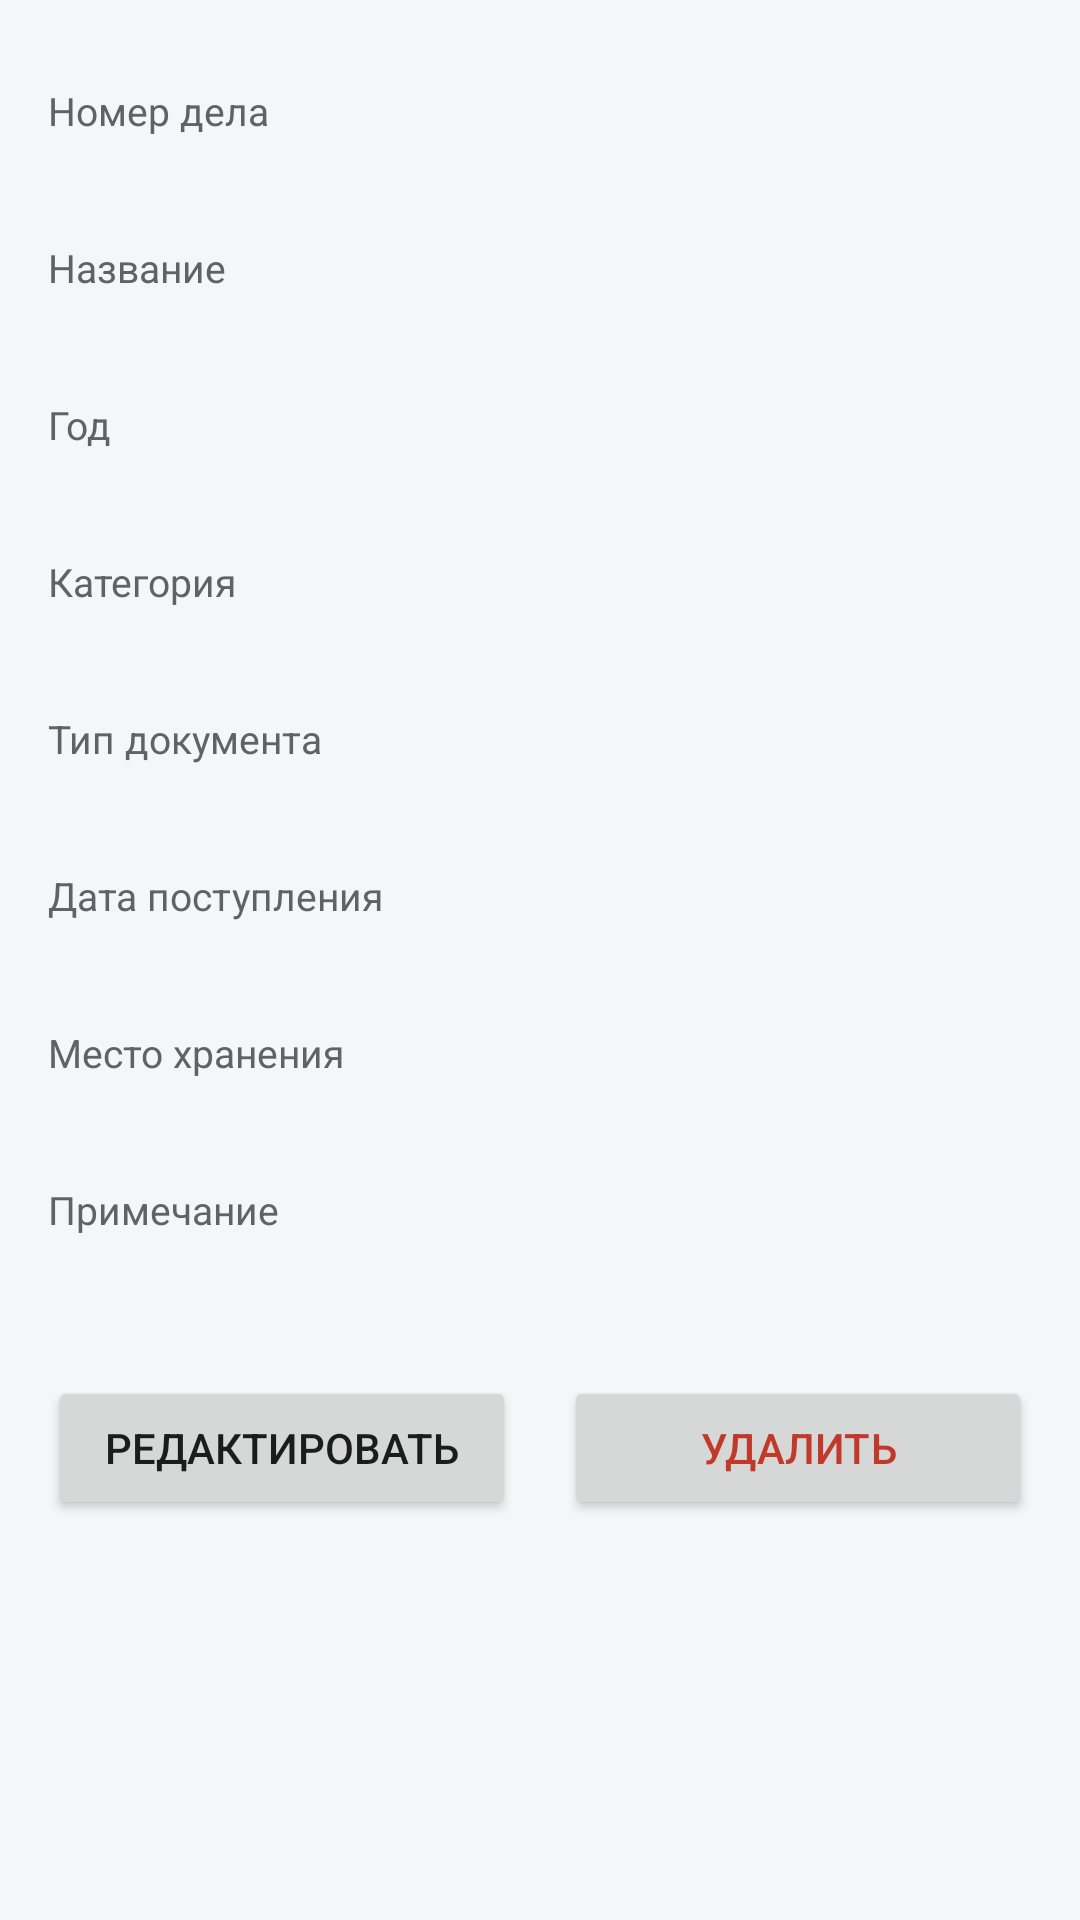

Reconstruct the res/layout file that produces this screen, plus the resources it refers to.
<!-- AndroidManifest.xml: application theme Theme.Archive -->
<!-- res/layout/activity_case_detail.xml -->
<?xml version="1.0" encoding="utf-8"?>
<ScrollView xmlns:android="http://schemas.android.com/apk/res/android"
    android:layout_width="match_parent"
    android:layout_height="match_parent">

    <LinearLayout
        android:layout_width="match_parent"
        android:layout_height="wrap_content"
        android:orientation="vertical"
        android:padding="16dp">

        <TextView style="@style/ArLabel" android:text="Номер дела" />
        <TextView android:id="@+id/tvNumber" style="@style/ArValue" />

        <TextView style="@style/ArLabel" android:text="Название" />
        <TextView android:id="@+id/tvTitle" style="@style/ArValue" />

        <TextView style="@style/ArLabel" android:text="Год" />
        <TextView android:id="@+id/tvYear" style="@style/ArValue" />

        <TextView style="@style/ArLabel" android:text="Категория" />
        <TextView android:id="@+id/tvCategory" style="@style/ArValue" />

        <TextView style="@style/ArLabel" android:text="Тип документа" />
        <TextView android:id="@+id/tvType" style="@style/ArValue" />

        <TextView style="@style/ArLabel" android:text="Дата поступления" />
        <TextView android:id="@+id/tvDate" style="@style/ArValue" />

        <TextView style="@style/ArLabel" android:text="Место хранения" />
        <TextView android:id="@+id/tvLocation" style="@style/ArValue" />

        <TextView style="@style/ArLabel" android:text="Примечание" />
        <TextView android:id="@+id/tvDescription" style="@style/ArValue" />

        <LinearLayout
            android:layout_width="match_parent"
            android:layout_height="wrap_content"
            android:layout_marginTop="24dp"
            android:orientation="horizontal">

            <Button
                android:id="@+id/btnEdit"
                android:layout_width="0dp"
                android:layout_height="wrap_content"
                android:layout_marginEnd="8dp"
                android:layout_weight="1"
                android:text="Редактировать" />

            <Button
                android:id="@+id/btnDelete"
                android:layout_width="0dp"
                android:layout_height="wrap_content"
                android:layout_marginStart="8dp"
                android:layout_weight="1"
                android:text="Удалить"
                android:textColor="@color/ar_danger" />
        </LinearLayout>
    </LinearLayout>
</ScrollView>
<!-- resources referenced by this layout -->
<resources>
  <color name="ar_danger">#C0392B</color>
  <style name="ArLabel">
          <item name="android:layout_width">match_parent</item>
          <item name="android:layout_height">wrap_content</item>
          <item name="android:layout_marginTop">12dp</item>
          <item name="android:textColor">@color/ar_text_second</item>
          <item name="android:textSize">13sp</item>
      </style>
  <style name="ArValue">
          <item name="android:layout_width">match_parent</item>
          <item name="android:layout_height">wrap_content</item>
          <item name="android:textColor">@color/ar_text</item>
          <item name="android:textSize">17sp</item>
      </style>
  <style name="Theme.Archive" parent="Theme.MaterialComponents.Light.DarkActionBar">
          <item name="colorPrimary">@color/primary</item>
          <item name="colorPrimaryVariant">@color/primary_dark</item>
          <item name="colorOnPrimary">@color/white</item>
          <item name="colorSecondary">@color/accent</item>
          <item name="colorOnSecondary">@color/white</item>
          <item name="android:windowBackground">@color/surface</item>
      </style>
  <color name="ar_text_second">#5F6368</color>
  <color name="ar_text">#1B1B1F</color>
  <color name="primary">#1F4E79</color>
  <color name="primary_dark">#143552</color>
  <color name="white">#FFFFFF</color>
  <color name="accent">#2E86C1</color>
  <color name="surface">#F4F6F8</color>
</resources>
